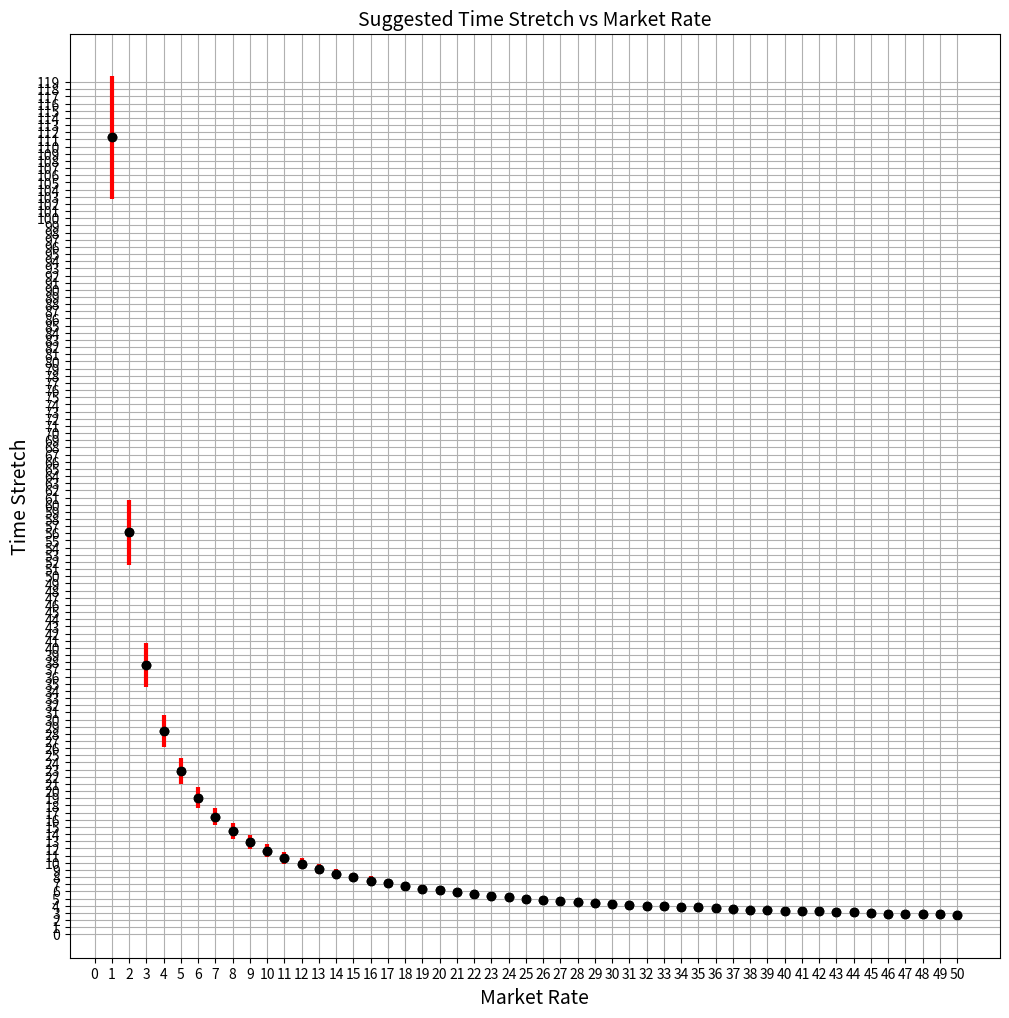
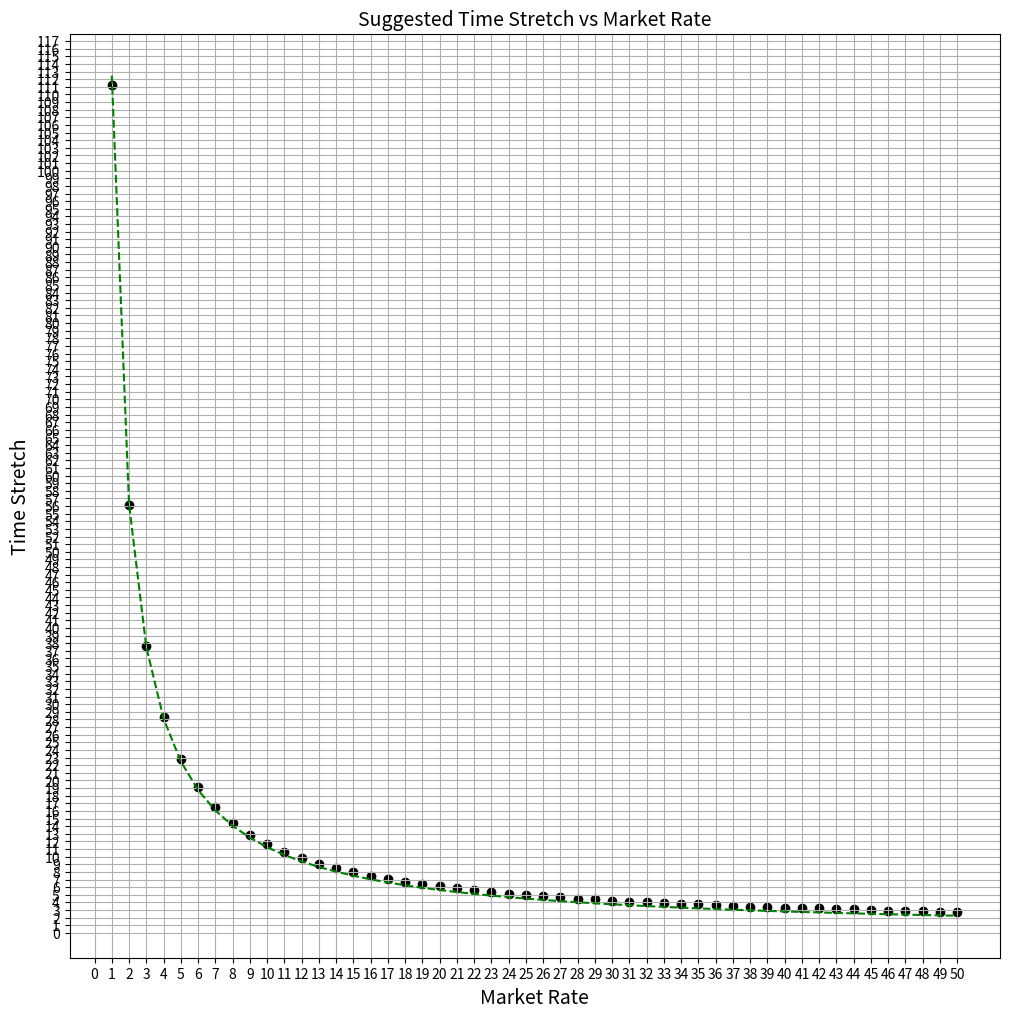

Recreate these plots in Python, in order.
# %%
from __future__ import annotations  # types are strings by default in 3.11


import numpy as np
import pandas as pd
import matplotlib.pyplot as plt

# %%


def calc_bond_reserves(apr, share_reserves, days_until_maturity, time_stretch):
    """calculate bond reserves from apr, share reserves, and days until maturity"""
    t = days_until_maturity / (365 * time_stretch)
    T = days_until_maturity / 365
    return share_reserves * (T * apr / 100 + 1) ** (1 / t)


def calc_spot_price_from_reserves(share_reserves, bond_reserves, days_until_maturity, time_stretch):
    """calculate spot price from reserves, days until maturity, and time stretch"""
    t = days_until_maturity / (365 * time_stretch)
    return (bond_reserves / share_reserves) ** (-t)


def calc_apr_from_reserves(share_reserves, bond_reserves, days_until_maturity, time_stretch):
    """calculate apr from reserves, days until maturity, and time stretch"""
    T = days_until_maturity / 365
    p = calc_spot_price_from_reserves(share_reserves, bond_reserves, days_until_maturity, time_stretch)
    return 100 * T * (1 - p) / p


# %%
apr_list = []
time_stretch_apr_list = []
share_reserves_list = []
bond_reserves_list = []
calculated_apr_list = []
time_stretch_list = []

for apr in np.arange(1, 51, 1):
    for time_stretch in np.arange(1, 120, 0.1):
        apr_list.append(apr)
        # Set up the market
        time_stretch_list.append(time_stretch)
        share_reserves = 1
        share_reserves_list.append(share_reserves)
        # this method needs to implement the calc_bond_reserves method from SC
        bond_reserves = calc_bond_reserves(apr, share_reserves, 365, time_stretch)
        calculated_apr = calc_apr_from_reserves(share_reserves, bond_reserves, 365, time_stretch)
        bond_reserves_list.append(bond_reserves)
        calculated_apr_list.append(calculated_apr)

df = pd.DataFrame(
    list(zip(apr_list, time_stretch_list, share_reserves_list, bond_reserves_list, calculated_apr_list)),
    columns=["apr", "time_stretch", "share_reserves", "bond_reserves", "calculated_apr"],
)

# %%
df["reserve_ratio"] = df["share_reserves"] / df["bond_reserves"]

## This is the magic filter. We are essentially only looking for time stretches that result in
## the bond reserves being between ~ 3x larger than base reserves.  Using this as a schelling point
## for the ratio bc this is very similar to when we used y + total supply where total supply = x+y
reserve_ratio_filter = (df["reserve_ratio"].astype(float) >= 0.30) & (df["reserve_ratio"].astype(float) <= 0.36)
df_filtered = df[reserve_ratio_filter].reset_index()

apr_t_stretches = []
for APR in np.arange(1, 51, 1):
    min_ts = df_filtered[df_filtered["apr"].astype(float) == APR]["time_stretch"].min()
    max_ts = df_filtered[df_filtered["apr"].astype(float) == APR]["time_stretch"].max()
    apr_t_stretches.append((APR, min_ts, max_ts))

df_filtered


# %%
plt.subplots(figsize=(12, 12))
aprs = [apr for apr, min_ts, max_ts in apr_t_stretches]
mean_tss = [(min_ts + max_ts) / 2 for apr, min_ts, max_ts in apr_t_stretches]
err_tss = [max_ts - (min_ts + max_ts) / 2 for apr, min_ts, max_ts in apr_t_stretches]
plt.yticks(np.arange(0, 120, 1))
plt.xticks(np.arange(0, 51, 1))
plt.errorbar(aprs, mean_tss, yerr=err_tss, fmt="o", color="black", ecolor="red", elinewidth=3, capsize=0)
plt.scatter(aprs, mean_tss, color="black")
plt.grid(True)
plt.title("Suggested Time Stretch vs Market Rate", fontsize=14)
plt.xlabel("Market Rate", fontsize=14)
plt.ylabel("Time Stretch", fontsize=14)
# %%

from scipy.optimize import curve_fit


def objective(x, a, b):
    return a / (b * x)


x = aprs
y = mean_tss
# curve fit
popt, _ = curve_fit(objective, x, y)
# summarize the parameter values
a, b = popt
print("y = %.5f /( %.5f * x)" % (a, b))
# %%
plt.subplots(figsize=(12, 12))
plt.yticks(np.arange(0, 120, 1))
plt.xticks(np.arange(0, 51, 1))
plt.scatter(aprs, mean_tss, color="black")
plt.grid(True)
plt.title("Suggested Time Stretch vs Market Rate", fontsize=14)
plt.xlabel("Market Rate", fontsize=14)
plt.ylabel("Time Stretch", fontsize=14)

x = np.arange(1, 51, 1)
y = 5.24592 / (0.04665 * x)
plt.plot(x, y, "--", color="green")
